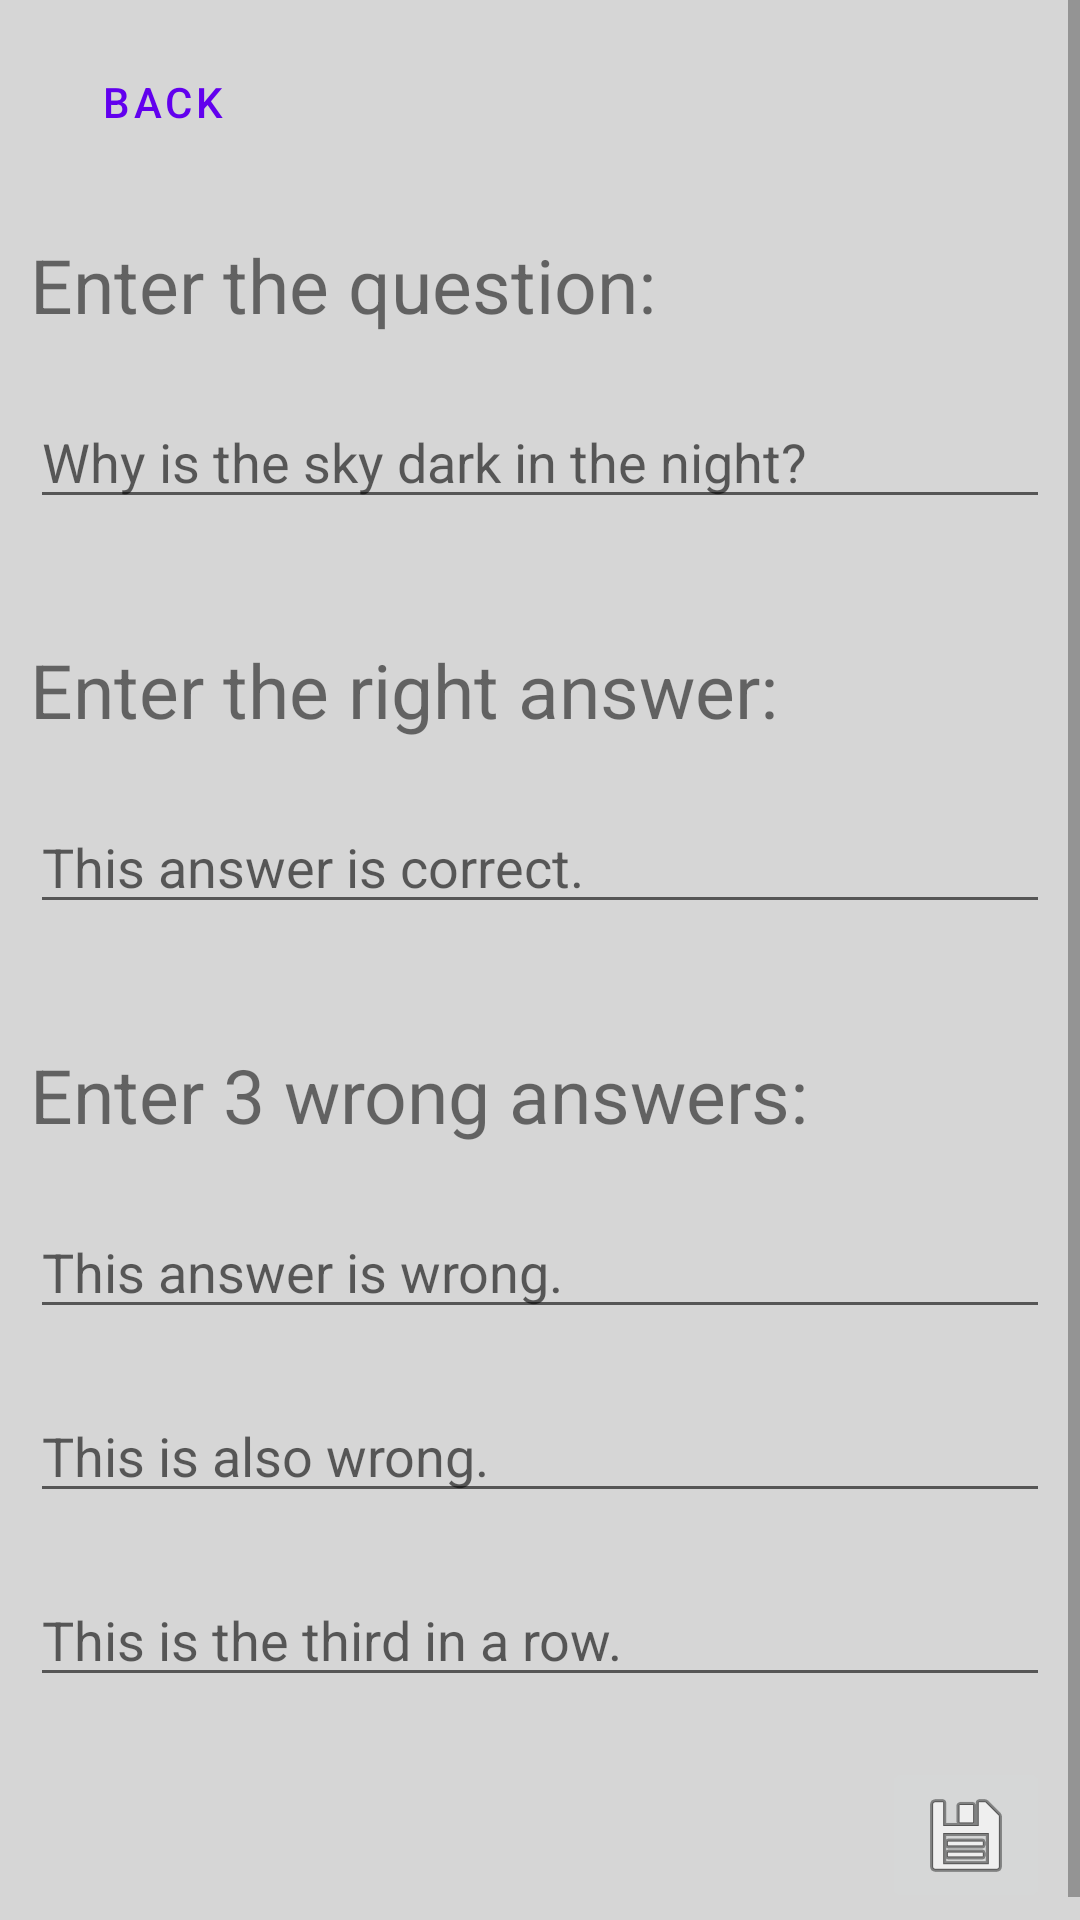

This screen was rendered from an Android layout file. Write that file and the resources it references.
<!-- AndroidManifest.xml: application theme Theme.QuizMe -->
<!-- res/layout/activity_new_question.xml -->
<?xml version="1.0" encoding="utf-8"?>
<ScrollView xmlns:android="http://schemas.android.com/apk/res/android"
    android:layout_width="fill_parent"
    android:layout_height="fill_parent"
    android:background="@color/lightgrey">

    <LinearLayout
        android:layout_width="match_parent"
        android:layout_height="wrap_content"
        android:orientation="vertical"
        android:padding="10dip">
        

        <Button
            android:id="@+id/btnBackToAllSetsFromNewQuestion"
            android:layout_width="wrap_content"
            android:layout_height="wrap_content"
            style="?android:attr/buttonBarButtonStyle"
            android:text="Back" />

        <TextView
            android:id="@+id/tv_question"
            android:layout_width="wrap_content"
            android:layout_height="wrap_content"
            android:layout_marginTop="20dp"
            android:layout_marginBottom="20dp"
            android:text="@string/tV_frage"
            android:textSize="25sp" />

        <EditText
            android:id="@+id/et_question"
            android:layout_width="match_parent"
            android:layout_height="wrap_content"
            android:layout_marginBottom="20dp"
            android:ems="10"
            android:hint="Why is the sky dark in the night?"
            android:inputType="text" />

        <TextView
            android:id="@+id/tv_RightAnswer"
            android:layout_width="wrap_content"
            android:layout_height="wrap_content"
            android:layout_marginTop="20dp"
            android:layout_marginBottom="20dp"
            android:text="Enter the right answer:"
            android:textSize="25sp" />

        <EditText
            android:id="@+id/et_RightAnswer"
            android:layout_width="match_parent"
            android:layout_height="wrap_content"
            android:layout_marginBottom="20dp"
            android:ems="10"
            android:hint="This answer is correct."
            android:inputType="textPersonName" />

        <TextView
            android:id="@+id/tv_wrongAnswer"
            android:layout_width="wrap_content"
            android:layout_height="wrap_content"
            android:layout_marginTop="20dp"
            android:layout_marginBottom="20dp"
            android:text="Enter 3 wrong answers:"
            android:textSize="25sp" />

        <EditText
            android:id="@+id/et_wrongAnswer3"
            android:layout_width="match_parent"
            android:layout_height="wrap_content"
            android:layout_marginBottom="20dp"
            android:ems="10"
            android:hint="This answer is wrong."
            android:inputType="textPersonName" />

        <EditText
            android:id="@+id/et_wrongAnswer2"
            android:layout_width="match_parent"
            android:layout_height="wrap_content"
            android:layout_marginBottom="20dp"
            android:ems="10"
            android:hint="This is also wrong."
            android:inputType="textPersonName" />

        <EditText
            android:id="@+id/et_wrongAnswer1"
            android:layout_width="match_parent"
            android:layout_height="wrap_content"
            android:layout_marginBottom="20dp"
            android:ems="10"
            android:hint="This is the third in a row."
            android:inputType="textPersonName" />

        <LinearLayout
            android:layout_width="match_parent"
            android:layout_height="wrap_content"
            android:orientation="horizontal">

            <TextView
                android:id="@+id/tv_error_message"
                android:layout_width="wrap_content"
                android:layout_height="match_parent"
                android:text="" />

            <View
                android:layout_width="0dp"
                android:layout_height="match_parent"
                android:layout_weight="1" />

            <ImageButton
                android:id="@+id/imageButton"
                android:layout_width="wrap_content"
                android:layout_height="wrap_content"
                android:layout_gravity="right"
                android:src="@android:drawable/ic_menu_save" />

        </LinearLayout>

    </LinearLayout>
</ScrollView>
<!-- resources referenced by this layout -->
<resources>
  <color name="lightgrey">#D6D6D6</color>
  <string name="tV_frage">Enter the question: </string>
  <style name="Theme.QuizMe" parent="Theme.MaterialComponents.DayNight.DarkActionBar">
          
          <item name="colorPrimary">@color/purple_500</item>
          <item name="colorPrimaryVariant">@color/purple_700</item>
          <item name="colorOnPrimary">@color/white</item>
          
          <item name="colorSecondary">@color/teal_200</item>
          <item name="colorSecondaryVariant">@color/teal_700</item>
          <item name="colorOnSecondary">@color/black</item>
          
          <item name="android:statusBarColor" tools:targetApi="l">?attr/colorPrimaryVariant</item>
          
      </style>
  <color name="purple_500">#FF6200EE</color>
  <color name="purple_700">#FF3700B3</color>
  <color name="white">#FFFFFFFF</color>
  <color name="teal_200">#FF03DAC5</color>
  <color name="teal_700">#FF018786</color>
  <color name="black">#FF000000</color>
</resources>
